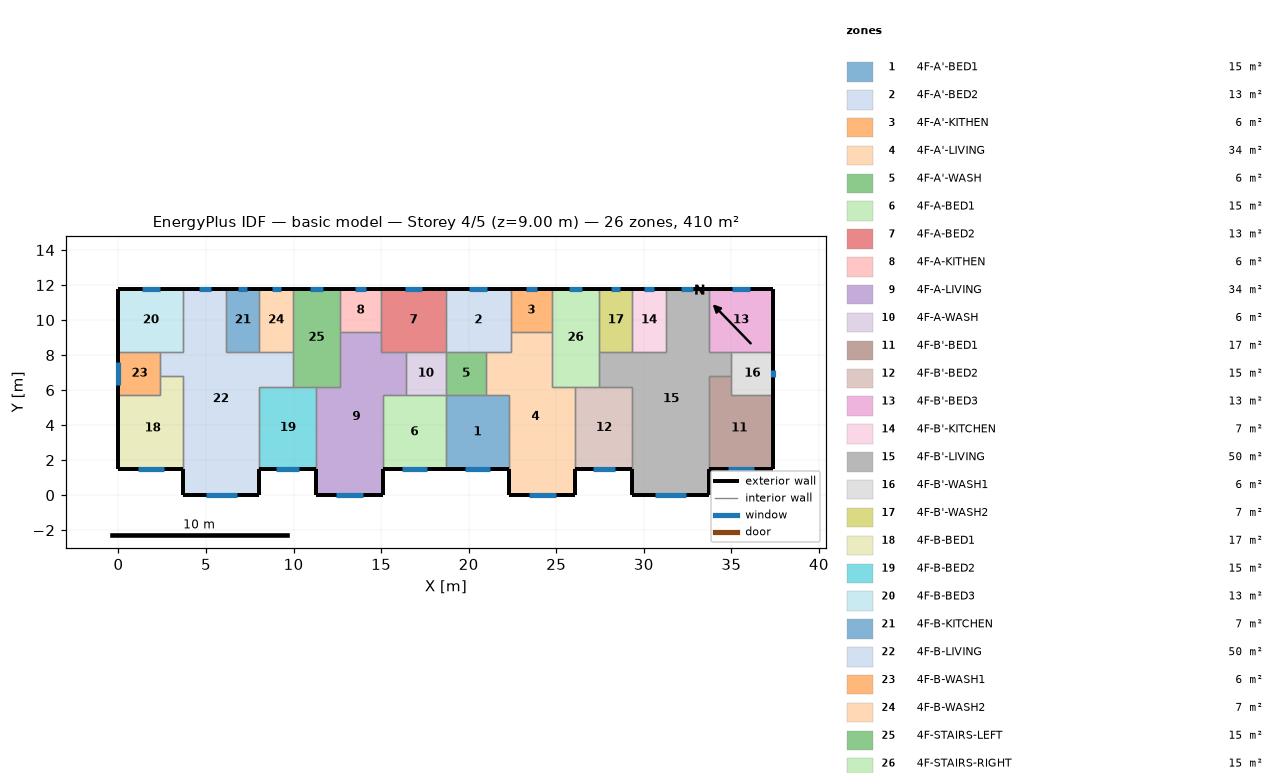
=== STOREY PLAN SPEC (per zone: floor XY polygon, exterior-wall plan segments, windows/doors) ===
zone 1: 4F-A'-BED1  (15.1 m²)
  floor: (18.70, 5.70) (22.30, 5.70) (22.30, 1.50) (18.70, 1.50)
  exterior wall: (18.70, 1.50) – (22.30, 1.50)  [3.6 m]
    window: (19.78, 1.50) – (21.22, 1.50)  [1.4 m²]
  interior walls: 4
zone 2: 4F-A'-BED2  (13.3 m²)
  floor: (18.70, 11.80) (22.40, 11.80) (22.40, 8.20) (18.70, 8.20)
  exterior wall: (22.40, 11.80) – (18.70, 11.80)  [3.7 m]
    window: (21.05, 11.80) – (20.05, 11.80)  [1.0 m²]
  interior walls: 5
zone 3: 4F-A'-KITHEN  (5.9 m²)
  floor: (24.75, 11.80) (24.75, 9.31) (22.40, 9.31) (22.40, 11.80)
  exterior wall: (24.75, 11.80) – (22.40, 11.80)  [2.3 m]
    window: (23.89, 11.80) – (23.26, 11.80)  [0.6 m²]
  interior walls: 3
zone 4: 4F-A'-LIVING  (34.3 m²)
  floor: (22.40, 9.31) (24.75, 9.31) (24.75, 6.20) (26.10, 6.20) (26.10, 0.00) (22.30, 0.00) (22.30, 5.70) (21.00, 5.70) (21.00, 8.20) (22.40, 8.20)
  exterior wall: (22.30, 1.50) – (22.30, 0.00)  [1.5 m]
  exterior wall: (26.10, 0.00) – (26.10, 1.50)  [1.5 m]
  exterior wall: (22.30, 0.00) – (26.10, 0.00)  [3.8 m]
    window: (23.44, 0.00) – (24.96, 0.00)  [1.5 m²]
  interior walls: 9
zone 5: 4F-A'-WASH  (5.7 m²)
  floor: (21.00, 8.20) (21.00, 5.70) (18.70, 5.70) (18.70, 8.20)
  interior walls: 4
zone 6: 4F-A-BED1  (15.1 m²)
  floor: (15.10, 5.70) (18.70, 5.70) (18.70, 1.50) (15.10, 1.50)
  exterior wall: (15.10, 1.50) – (18.70, 1.50)  [3.6 m]
    window: (16.18, 1.50) – (17.62, 1.50)  [1.4 m²]
  interior walls: 4
zone 7: 4F-A-BED2  (13.3 m²)
  floor: (18.70, 11.80) (18.70, 8.20) (15.00, 8.20) (15.00, 11.80)
  exterior wall: (18.70, 11.80) – (15.00, 11.80)  [3.7 m]
    window: (17.35, 11.80) – (16.35, 11.80)  [1.0 m²]
  interior walls: 5
zone 8: 4F-A-KITHEN  (5.9 m²)
  floor: (15.00, 11.80) (15.00, 9.31) (12.65, 9.31) (12.65, 11.80)
  exterior wall: (15.00, 11.80) – (12.65, 11.80)  [2.3 m]
    window: (14.14, 11.80) – (13.51, 11.80)  [0.6 m²]
  interior walls: 3
zone 9: 4F-A-LIVING  (34.3 m²)
  floor: (12.65, 9.31) (15.00, 9.31) (15.00, 8.20) (16.40, 8.20) (16.40, 5.70) (15.10, 5.70) (15.10, 0.00) (11.30, 0.00) (11.30, 6.20) (12.65, 6.20)
  exterior wall: (11.30, 1.50) – (11.30, 0.00)  [1.5 m]
  exterior wall: (15.10, 0.00) – (15.10, 1.50)  [1.5 m]
  exterior wall: (11.30, 0.00) – (15.10, 0.00)  [3.8 m]
    window: (12.44, 0.00) – (13.96, 0.00)  [1.5 m²]
  interior walls: 9
zone 10: 4F-A-WASH  (5.7 m²)
  floor: (18.70, 8.20) (18.70, 5.70) (16.40, 5.70) (16.40, 8.20)
  interior walls: 4
zone 11: 4F-B'-BED1  (17.0 m²)
  floor: (35.00, 6.80) (35.00, 5.70) (37.40, 5.70) (37.40, 1.50) (33.70, 1.50) (33.70, 6.80)
  exterior wall: (33.70, 1.50) – (37.40, 1.50)  [3.7 m]
    window: (34.81, 1.50) – (36.29, 1.50)  [1.5 m²]
  exterior wall: (37.40, 1.50) – (37.40, 5.70)  [4.2 m]
  interior walls: 4
zone 12: 4F-B'-BED2  (15.3 m²)
  floor: (26.10, 6.20) (29.35, 6.20) (29.35, 1.50) (26.10, 1.50)
  exterior wall: (26.10, 1.50) – (29.35, 1.50)  [3.3 m]
    window: (27.07, 1.50) – (28.38, 1.50)  [1.3 m²]
  interior walls: 4
zone 13: 4F-B'-BED3  (13.3 m²)
  floor: (37.40, 11.80) (37.40, 8.20) (33.70, 8.20) (33.70, 11.80)
  exterior wall: (37.40, 8.20) – (37.40, 11.80)  [3.6 m]
  exterior wall: (37.40, 11.80) – (33.70, 11.80)  [3.7 m]
    window: (36.05, 11.80) – (35.05, 11.80)  [1.0 m²]
  interior walls: 3
zone 14: 4F-B'-KITCHEN  (6.8 m²)
  floor: (29.35, 11.80) (31.25, 11.80) (31.25, 8.20) (29.35, 8.20)
  exterior wall: (31.25, 11.80) – (29.35, 11.80)  [1.9 m]
    window: (30.56, 11.80) – (30.04, 11.80)  [0.5 m²]
  interior walls: 3
zone 15: 4F-B'-LIVING  (50.1 m²)
  floor: (31.25, 11.80) (33.70, 11.80) (33.70, 8.20) (35.00, 8.20) (35.00, 6.80) (33.70, 6.80) (33.70, 0.00) (29.35, 0.00) (29.35, 6.20) (27.45, 6.20) (27.45, 8.20) (31.25, 8.20)
  exterior wall: (29.35, 1.50) – (29.35, 0.00)  [1.5 m]
  exterior wall: (33.70, 11.80) – (31.25, 11.80)  [2.5 m]
    window: (32.81, 11.80) – (32.14, 11.80)  [0.7 m²]
  exterior wall: (33.70, 0.00) – (33.70, 1.50)  [1.5 m]
  exterior wall: (29.35, 0.00) – (33.70, 0.00)  [4.4 m]
    window: (30.65, 0.00) – (32.40, 0.00)  [1.7 m²]
  interior walls: 11
zone 16: 4F-B'-WASH1  (6.0 m²)
  floor: (37.40, 8.20) (37.40, 5.70) (35.00, 5.70) (35.00, 8.20)
  exterior wall: (37.40, 5.70) – (37.40, 8.20)  [2.5 m]
    window: (37.40, 6.75) – (37.40, 7.15)  [0.4 m²]
  interior walls: 4
zone 17: 4F-B'-WASH2  (6.8 m²)
  floor: (27.45, 11.80) (29.35, 11.80) (29.35, 8.20) (27.45, 8.20)
  exterior wall: (29.35, 11.80) – (27.45, 11.80)  [1.9 m]
    window: (28.66, 11.80) – (28.14, 11.80)  [0.5 m²]
  interior walls: 3
zone 18: 4F-B-BED1  (17.0 m²)
  floor: (2.40, 6.80) (3.70, 6.80) (3.70, 1.50) (0.00, 1.50) (0.00, 5.70) (2.40, 5.70)
  exterior wall: (0.00, 1.50) – (3.70, 1.50)  [3.7 m]
    window: (1.11, 1.50) – (2.59, 1.50)  [1.5 m²]
  exterior wall: (0.00, 5.70) – (0.00, 1.50)  [4.2 m]
  interior walls: 4
zone 19: 4F-B-BED2  (15.3 m²)
  floor: (8.05, 6.20) (11.30, 6.20) (11.30, 1.50) (8.05, 1.50)
  exterior wall: (8.05, 1.50) – (11.30, 1.50)  [3.3 m]
    window: (9.02, 1.50) – (10.33, 1.50)  [1.3 m²]
  interior walls: 4
zone 20: 4F-B-BED3  (13.3 m²)
  floor: (0.00, 11.80) (3.70, 11.80) (3.70, 8.20) (0.00, 8.20)
  exterior wall: (3.70, 11.80) – (0.00, 11.80)  [3.7 m]
    window: (2.35, 11.80) – (1.35, 11.80)  [1.0 m²]
  exterior wall: (0.00, 11.80) – (0.00, 8.20)  [3.6 m]
  interior walls: 3
zone 21: 4F-B-KITCHEN  (6.8 m²)
  floor: (8.05, 11.80) (8.05, 8.20) (6.15, 8.20) (6.15, 11.80)
  exterior wall: (8.05, 11.80) – (6.15, 11.80)  [1.9 m]
    window: (7.36, 11.80) – (6.84, 11.80)  [0.5 m²]
  interior walls: 3
zone 22: 4F-B-LIVING  (50.1 m²)
  floor: (3.70, 11.80) (6.15, 11.80) (6.15, 8.20) (9.95, 8.20) (9.95, 6.20) (8.05, 6.20) (8.05, 0.00) (3.70, 0.00) (3.70, 6.80) (2.40, 6.80) (2.40, 8.20) (3.70, 8.20)
  exterior wall: (6.15, 11.80) – (3.70, 11.80)  [2.5 m]
    window: (5.26, 11.80) – (4.59, 11.80)  [0.7 m²]
  exterior wall: (8.05, 0.00) – (8.05, 1.50)  [1.5 m]
  exterior wall: (3.70, 0.00) – (8.05, 0.00)  [4.3 m]
    window: (5.00, 0.00) – (6.75, 0.00)  [1.7 m²]
  exterior wall: (3.70, 1.50) – (3.70, 0.00)  [1.5 m]
  interior walls: 11
zone 23: 4F-B-WASH1  (6.0 m²)
  floor: (2.40, 8.20) (2.40, 5.70) (0.00, 5.70) (0.00, 8.20)
  exterior wall: (0.00, 8.20) – (0.00, 5.70)  [2.5 m]
    window: (0.00, 7.61) – (0.00, 6.29)  [1.3 m²]
  interior walls: 4
zone 24: 4F-B-WASH2  (6.8 m²)
  floor: (9.95, 11.80) (9.95, 8.20) (8.05, 8.20) (8.05, 11.80)
  exterior wall: (9.95, 11.80) – (8.05, 11.80)  [1.9 m]
    window: (9.26, 11.80) – (8.74, 11.80)  [0.5 m²]
  interior walls: 3
zone 25: 4F-STAIRS-LEFT  (15.1 m²)
  floor: (9.95, 11.80) (12.65, 11.80) (12.65, 6.20) (9.95, 6.20)
  exterior wall: (12.65, 11.80) – (9.95, 11.80)  [2.7 m]
    window: (11.67, 11.80) – (10.93, 11.80)  [0.7 m²]
  interior walls: 6
zone 26: 4F-STAIRS-RIGHT  (15.1 m²)
  floor: (27.45, 11.80) (27.45, 6.20) (24.75, 6.20) (24.75, 11.80)
  exterior wall: (27.45, 11.80) – (24.75, 11.80)  [2.7 m]
    window: (26.47, 11.80) – (25.73, 11.80)  [0.7 m²]
  interior walls: 6

=== DERIVED (storey summary) ===
Building: basic model
Storey: 4 of 5  (floor level z = 9.00 m)
Storey gross floor area: 409.7 m²
Zones on this storey: 26
  - 4F-A'-BED1: floor 15.1 m²; exterior wall 3.6 m (10.8 m²); 1 window(s) 1.4 m²; WWR 13.4%
  - 4F-A'-BED2: floor 13.3 m²; exterior wall 3.7 m (11.1 m²); 1 window(s) 1.0 m²; WWR 9.1%
  - 4F-A'-KITHEN: floor 5.9 m²; exterior wall 2.3 m (7.0 m²); 1 window(s) 0.6 m²; WWR 9.1%
  - 4F-A'-LIVING: floor 34.3 m²; exterior wall 6.8 m (20.4 m²); 1 window(s) 1.5 m²; WWR 7.5%
  - 4F-A'-WASH: floor 5.7 m²
  - 4F-A-BED1: floor 15.1 m²; exterior wall 3.6 m (10.8 m²); 1 window(s) 1.4 m²; WWR 13.4%
  - 4F-A-BED2: floor 13.3 m²; exterior wall 3.7 m (11.1 m²); 1 window(s) 1.0 m²; WWR 9.1%
  - 4F-A-KITHEN: floor 5.9 m²; exterior wall 2.3 m (7.0 m²); 1 window(s) 0.6 m²; WWR 9.1%
  - 4F-A-LIVING: floor 34.3 m²; exterior wall 6.8 m (20.4 m²); 1 window(s) 1.5 m²; WWR 7.5%
  - 4F-A-WASH: floor 5.7 m²
  - 4F-B'-BED1: floor 17.0 m²; exterior wall 7.9 m (23.7 m²); 1 window(s) 1.5 m²; WWR 6.3%
  - 4F-B'-BED2: floor 15.3 m²; exterior wall 3.3 m (9.8 m²); 1 window(s) 1.3 m²; WWR 13.4%
  - 4F-B'-BED3: floor 13.3 m²; exterior wall 7.3 m (21.9 m²); 1 window(s) 1.0 m²; WWR 4.6%
  - 4F-B'-KITCHEN: floor 6.8 m²; exterior wall 1.9 m (5.7 m²); 1 window(s) 0.5 m²; WWR 9.1%
  - 4F-B'-LIVING: floor 50.1 m²; exterior wall 9.8 m (29.4 m²); 2 window(s) 2.4 m²; WWR 8.2%
  - 4F-B'-WASH1: floor 6.0 m²; exterior wall 2.5 m (7.5 m²); 1 window(s) 0.4 m²; WWR 5.4%
  - 4F-B'-WASH2: floor 6.8 m²; exterior wall 1.9 m (5.7 m²); 1 window(s) 0.5 m²; WWR 9.1%
  - 4F-B-BED1: floor 17.0 m²; exterior wall 7.9 m (23.7 m²); 1 window(s) 1.5 m²; WWR 6.3%
  - 4F-B-BED2: floor 15.3 m²; exterior wall 3.3 m (9.8 m²); 1 window(s) 1.3 m²; WWR 13.4%
  - 4F-B-BED3: floor 13.3 m²; exterior wall 7.3 m (21.9 m²); 1 window(s) 1.0 m²; WWR 4.6%
  - 4F-B-KITCHEN: floor 6.8 m²; exterior wall 1.9 m (5.7 m²); 1 window(s) 0.5 m²; WWR 9.1%
  - 4F-B-LIVING: floor 50.1 m²; exterior wall 9.8 m (29.4 m²); 2 window(s) 2.4 m²; WWR 8.2%
  - 4F-B-WASH1: floor 6.0 m²; exterior wall 2.5 m (7.5 m²); 1 window(s) 1.3 m²; WWR 17.6%
  - 4F-B-WASH2: floor 6.8 m²; exterior wall 1.9 m (5.7 m²); 1 window(s) 0.5 m²; WWR 9.1%
  - 4F-STAIRS-LEFT: floor 15.1 m²; exterior wall 2.7 m (8.1 m²); 1 window(s) 0.7 m²; WWR 9.1%
  - 4F-STAIRS-RIGHT: floor 15.1 m²; exterior wall 2.7 m (8.1 m²); 1 window(s) 0.7 m²; WWR 9.1%
Zone adjacency (shared interzone walls):
  - 4F-A'-BED1 ↔ 4F-A'-LIVING
  - 4F-A'-BED1 ↔ 4F-A'-WASH
  - 4F-A'-BED1 ↔ 4F-A-BED1
  - 4F-A'-BED2 ↔ 4F-A'-KITHEN
  - 4F-A'-BED2 ↔ 4F-A'-LIVING
  - 4F-A'-BED2 ↔ 4F-A'-WASH
  - 4F-A'-BED2 ↔ 4F-A-BED2
  - 4F-A'-KITHEN ↔ 4F-A'-LIVING
  - 4F-A'-KITHEN ↔ 4F-STAIRS-RIGHT
  - 4F-A'-LIVING ↔ 4F-A'-WASH
  - 4F-A'-LIVING ↔ 4F-B'-BED2
  - 4F-A'-LIVING ↔ 4F-STAIRS-RIGHT
  - 4F-A'-WASH ↔ 4F-A-WASH
  - 4F-A-BED1 ↔ 4F-A-LIVING
  - 4F-A-BED1 ↔ 4F-A-WASH
  - 4F-A-BED2 ↔ 4F-A-KITHEN
  - 4F-A-BED2 ↔ 4F-A-LIVING
  - 4F-A-BED2 ↔ 4F-A-WASH
  - 4F-A-KITHEN ↔ 4F-A-LIVING
  - 4F-A-KITHEN ↔ 4F-STAIRS-LEFT
  - 4F-A-LIVING ↔ 4F-A-WASH
  - 4F-A-LIVING ↔ 4F-B-BED2
  - 4F-A-LIVING ↔ 4F-STAIRS-LEFT
  - 4F-B'-BED1 ↔ 4F-B'-LIVING
  - 4F-B'-BED1 ↔ 4F-B'-WASH1
  - 4F-B'-BED2 ↔ 4F-B'-LIVING
  - 4F-B'-BED2 ↔ 4F-STAIRS-RIGHT
  - 4F-B'-BED3 ↔ 4F-B'-LIVING
  - 4F-B'-BED3 ↔ 4F-B'-WASH1
  - 4F-B'-KITCHEN ↔ 4F-B'-LIVING
  - 4F-B'-KITCHEN ↔ 4F-B'-WASH2
  - 4F-B'-LIVING ↔ 4F-B'-WASH1
  - 4F-B'-LIVING ↔ 4F-B'-WASH2
  - 4F-B'-LIVING ↔ 4F-STAIRS-RIGHT
  - 4F-B'-WASH2 ↔ 4F-STAIRS-RIGHT
  - 4F-B-BED1 ↔ 4F-B-LIVING
  - 4F-B-BED1 ↔ 4F-B-WASH1
  - 4F-B-BED2 ↔ 4F-B-LIVING
  - 4F-B-BED2 ↔ 4F-STAIRS-LEFT
  - 4F-B-BED3 ↔ 4F-B-LIVING
  - 4F-B-BED3 ↔ 4F-B-WASH1
  - 4F-B-KITCHEN ↔ 4F-B-LIVING
  - 4F-B-KITCHEN ↔ 4F-B-WASH2
  - 4F-B-LIVING ↔ 4F-B-WASH1
  - 4F-B-LIVING ↔ 4F-B-WASH2
  - 4F-B-LIVING ↔ 4F-STAIRS-LEFT
  - 4F-B-WASH2 ↔ 4F-STAIRS-LEFT